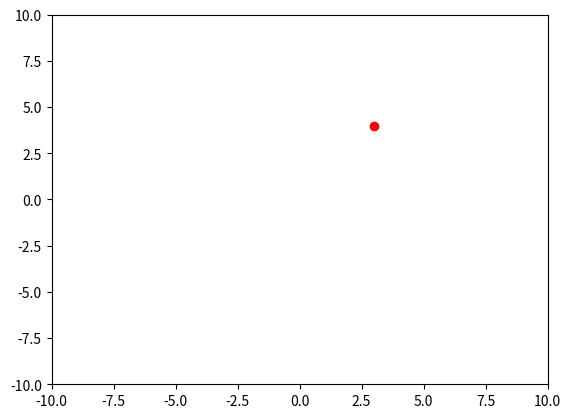
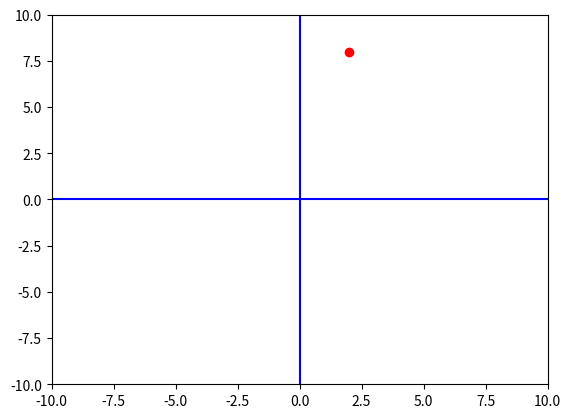
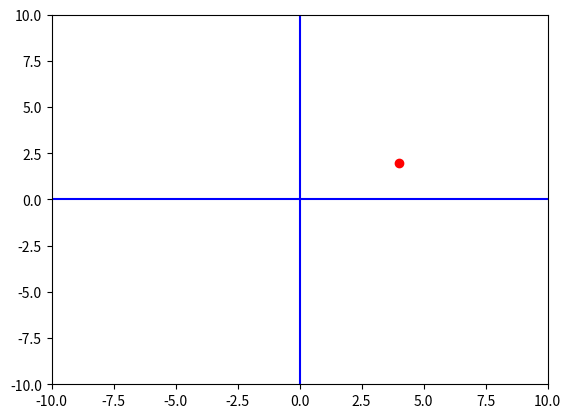
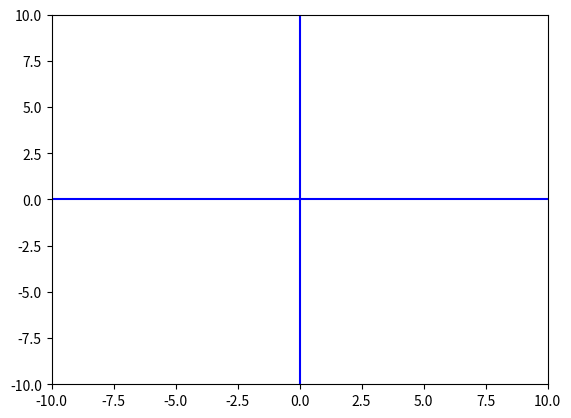
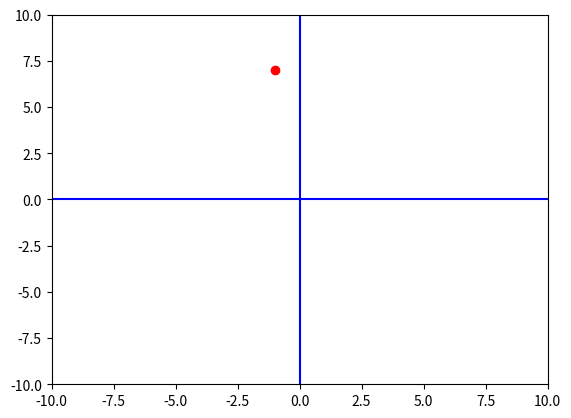

Reproduce these figures in Python, in order. (Note: this script raises an exception after producing the figures.)
import matplotlib.pyplot as plt

fig, ax = plt.subplots()
plt.show()

# just run this code


import matplotlib.pyplot as plt

fig, ax = plt.subplots()

# Only change the numbers in the next line:
plt.axis([-10,10,-10,10]) 

plt.show()


import matplotlib.pyplot as plt

fig, ax = plt.subplots()
plt.axis([-10,10,-10,10]) # window size

# Change only the numbers in the following line:
plt.plot([3],[4], 'ro')

plt.show()



import matplotlib.pyplot as plt

fig, ax = plt.subplots()
plt.axis([-10,10,-10,10]) # window size
plt.plot([-10,10],[0,0],'b') # blue x axis
plt.plot([0,0],[-10,10], 'b') # blue y axis
plt.plot([2],[8], 'ro') # red point
plt.show()

# Just run this code


import matplotlib.pyplot as plt

# only change the next two lines:
x = [4]
y = [2]

fig, ax = plt.subplots()
plt.axis([-10,10,-10,10]) # window size
plt.plot([-10,10],[0,0],'b') # blue x axis
plt.plot([0,0],[-10,10],'b') # blue y axis
plt.plot(x, y, 'ro') # red point
plt.show()


import matplotlib.pyplot as plt

# Change the next four lines:
linex = [4]
liney = [2]
pointx = [1]
pointy = [5]

fig, ax = plt.subplots()
plt.axis([-10,10,-10,10]) # window size
plt.plot([-10,10],[0,0],'b') # blue x axis
plt.plot([0,0],[-10,10],'b') # blue y axis

# Change the next two lines:
plt.plot()
plt.plot()

plt.show()


import matplotlib.pyplot as plt
import random

fig, ax = plt.subplots()
plt.axis([-10,10,-10,10]) # window size
plt.plot([-10,10],[0,0],'b') # blue x axis
plt.plot([0,0],[-10,10],'b') # blue y axis

# Change the next two lines:
for i in range(0,5):

    xpoint = random.randint(-10, 10)
    x = [xpoint]  
    ypoint = random.randint(-10, 10)
    y = [ypoint]
    plt.plot(x, y, 'ro')
    plt.show()
    guess = input("Enter the coordinates of the red point point", xyinput)
    guess_array = guess.split(",")
    xguess = intval(guess_array[0])

    # Finish the code here
  


import matplotlib.pyplot as plt
import numpy as np

fig, ax = plt.subplots()
plt.axis([-10,10,-10,10]) # window size
plt.plot([-10,10],[0,0],'b') # blue x axis
plt.plot([0,0],[-10,10], 'b') # blue y axis

x1 = np.linspace(-3,5,16) 
plt.plot(x1, 2*x1 -3,'ro')

# Write your code here to graph two other linear equations:

plt.show()


%matplotlib inline
from ipywidgets import interactive
import matplotlib.pyplot as plt
import numpy as np

def f(m, b):
    plt.axis([-10,10,-10,10]) # window size
    plt.plot([-10,10],[0,0],'k') # blue x axis
    plt.plot([0,0],[-10,10], 'k') # blue y axis
    x = np.linspace(-10, 10, 1000)
    plt.plot(x, m*x+b)
    plt.show()

interactive_plot = interactive(f, m=(-9, 9), b=(-9, 9))
interactive_plot


import matplotlib.pyplot as plt
import numpy as np

fig, ax = plt.subplots()
plt.axis([-10,10,-10,10]) # window size
plt.plot([-10,10],[0,0],'b') # blue x axis
plt.plot([0,0],[-10,10], 'b') # blue y axis

# line 1
x1 = np.linspace(-10,10,40) 
y1 = 2*x1
plt.plot(x1, y1)

# line 2
x2 = np.linspace(-10,10,40)
y2 = x2**2-3
plt.plot(x2, y2)

# point where the lines intersect
px = [-1]
py = [-2]
plt.plot(px, py, 'ro')

plt.show()


from sympy import *
x,y = symbols('x y')

# Change the equations in the following line: 
linsolve([x + y - 2, x - y - 14], (x, y))


from sympy import *

x,y = symbols('x y')
print("Use x and y as variables. Set each equation equal to zero.")
first = input("Enter the first equation: 0 = ")
second = input("Enter the second equation: 0 = ")
solution = linsolve([first, second], (x, y))
x_solution = solution.args[0][0]
y_solution = solution.args[0][1]

# Delete the next two lines when you are finished testing the output
print("x = ", x_solution)
print("y = ", y_solution)

# Write your code here



import matplotlib.pyplot as plt
import numpy as np

fig, ax = plt.subplots()
plt.axis([-10,10,-10,10]) # window size
plt.plot([-10,10],[0,0],'b') # blue x axis
plt.plot([0,0],[-10,10], 'b') # blue y axis

x = np.linspace(-4,4,16) 
y = x**2

plt.plot(x,y)
plt.show()
# Just run this code. The next step will transform the graph


%matplotlib inline
from ipywidgets import interactive
import matplotlib.pyplot as plt
import numpy as np

def f(a):
    plt.axis([-10,10,-10,10]) # window size
    plt.plot([-10,10],[0,0],'k') # blue x axis
    plt.plot([0,0],[-10,10], 'k') # blue y axis
    x = np.linspace(-10, 10, 1000)
    plt.plot(x, a*x**2)
    plt.show()

interactive_plot = interactive(f, a=(-9, 9))
interactive_plot


import matplotlib.pyplot as plt
import numpy as np

a = float(input("a = "))
b = float(input("b = "))
c = float(input("c = "))
vx = 0
vy = 0

# Write your code here, changing vx and vy




# Only change the code above this line

print(" (", vx, " , ", vy, ")")

fig, ax = plt.subplots()
plt.axis([-10,10,-10,10]) # window size
plt.plot([-10,10],[0,0],'b') # blue x axis
plt.plot([0,0],[-10,10], 'b') # blue y axis
plt.plot([vx],[vy],'ro')

x = np.linspace(vx-10,vx+10,100) 
y = a*x**2+b*x+c
plt.plot(x,y)

plt.show()


import matplotlib.pyplot as plt
import numpy as np
import time
from IPython import display

x = np.linspace(-4,4,16) 
fig, ax = plt.subplots()
cvalue = "c = "

for c in range(10):
    y = x**2+c
    plt.plot(x,y)
    cvalue = "c = ", c
    ax.set_title(cvalue)
    display.display(plt.gcf())
    time.sleep(1.0)
    display.clear_output(wait=True)

# Just run this code


import matplotlib.pyplot as plt
import numpy as np

a = -4.9
b = float(input("Initial velocity = "))
c = float(input("Initial height = "))
vx = 0
vy = 0
fig, ax = plt.subplots()

# Write your code below this line
# Change vx and vy to represent the vertex


# Also change the following dimensions to display the full graph

plt.axis([-10,10,-10,10]) # window size
plt.plot([-10,10],[0,0],'b') # blue x axis
plt.plot([0,0],[-10,10], 'b') # blue y axis
plt.plot([vx],[vy],'ro')

x = np.linspace(vx-10,vx+10,100) 

# Only change code above this line

y = a*x**2+b*x+c
plt.plot(x,y)

print(" (", vx, " , ", vy, ")")
plt.show()




import math

a = float(input("a = "))
b = float(input("b = "))
c = float(input("c = "))
x1 = 0
x2 = 0

# Write your code here, changing x1 and x2



# Do not change the code below this line
print("The roots are ", x1, " and ", x2)


# Write your code here


import numpy as np
import matplotlib.pyplot as plt

ax = plt.subplot()
ax.set_axis_off()
title = "some table"
cols = ('x', 'y')
rows = [[0,0]]
for a in range(1,10):
    rows.append([a, 2*a]) # Change only the function in this line
    
ax.set_title(title) 
plt.table(cellText=rows, colLabels=cols, cellLoc='center', loc='upper left')
plt.show()
